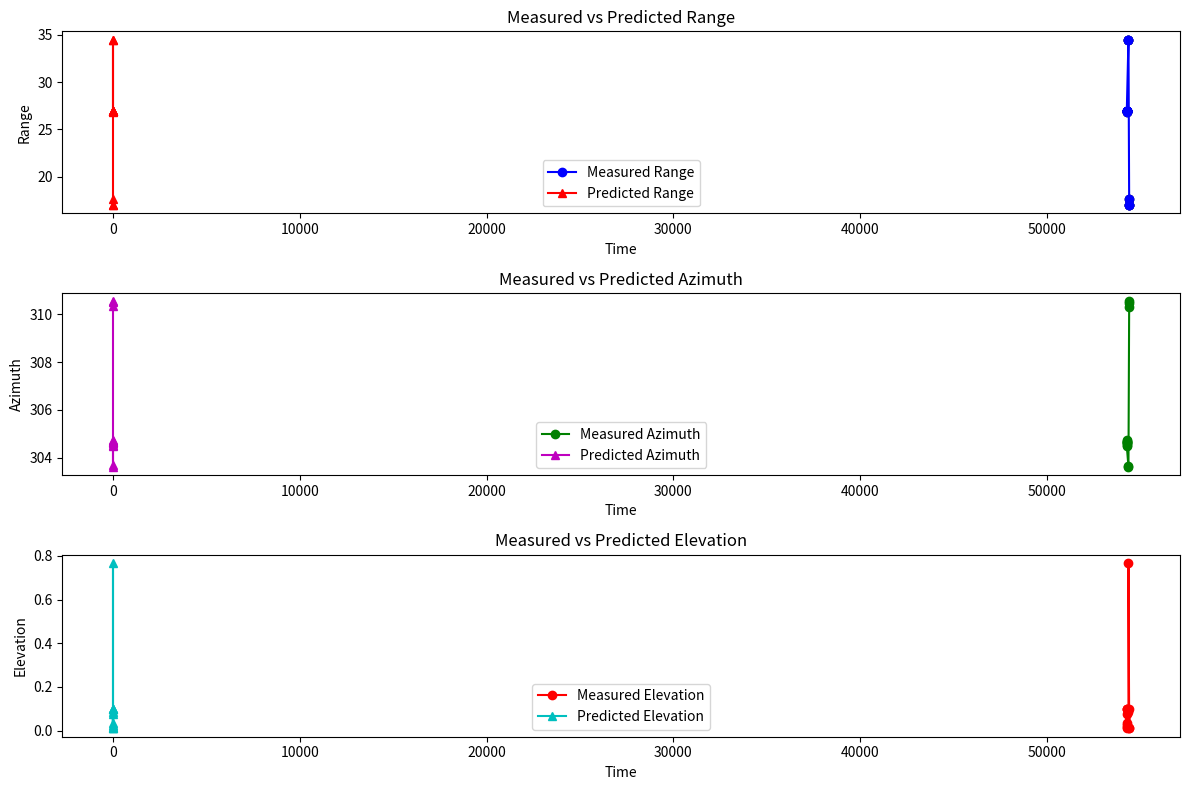

Here is the Python script that generated this plot:
import numpy as np
import matplotlib.pyplot as plt
from scipy.stats import multivariate_normal

class CVFilter:
    def __init__(self):
        # Initialize filter parameters
        self.Sf = np.zeros((6, 1))  # Filter state vector
        self.pf = np.eye(6)  # Filter state covariance matrix
        self.plant_noise = 20  # Plant noise covariance
        self.H = np.eye(3, 6)  # Measurement matrix
        self.R = np.eye(3)  # Measurement noise covariance
        self.Meas_Time = 0  # Measured time

    def Initialize_Filter_state_covariance(self, x, y, z, vx, vy, vz, time):
        # Initialize filter state
        self.Sf = np.array([[x], [y], [z], [vx], [vy], [vz]])
        self.Filtered_Time = time

    def Filter_state_covariance(self, measurements):
        # JPDA algorithm implementation
        for measurement in measurements:
            M_rng1, M_az, M_el, M_time = measurement

            # Predict step
            dt = M_time - self.Meas_Time
            Phi = np.eye(6) + np.eye(6) * dt
            Q = np.eye(6) * self.plant_noise
            self.Sf = np.dot(Phi, self.Sf)
            self.pf = np.dot(np.dot(Phi, self.pf), Phi.T) + Q

            # Update step
            Z = np.array([[M_rng1], [M_az], [M_el]])
            Inn = Z - np.dot(self.H, self.Sf)
            S = np.dot(self.H, np.dot(self.pf, self.H.T)) + self.R
            K = np.dot(np.dot(self.pf, self.H.T), np.linalg.inv(S))
            self.Sf = self.Sf + np.dot(K, Inn)
            self.pf = np.dot(np.eye(6) - np.dot(K, self.H), self.pf)

        # Compute probabilities for each measurement being associated with each target
        conditional_probs = []
        for measurement in measurements:
            M_rng1, M_az, M_el, M_time = measurement
            Z = np.array([[M_rng1], [M_az], [M_el]])
            H = np.eye(3, 6)
            Inn = Z - np.dot(H, self.Sf)
            S = np.dot(H, np.dot(self.pf, H.T)) + self.R
            prob = multivariate_normal.pdf(Inn.flatten(), mean=None, cov=S)
            conditional_probs.append(prob)

        # Calculate marginal probabilities
        marginal_probs = np.prod(conditional_probs, axis=0)

        # Find the most likely association
        most_likely_index = np.argmax(marginal_probs)
        most_likely_measurement = measurements[most_likely_index]

        # Print states
        print("Filter state:", self.Sf.flatten())
        print("Filter state covariance:", self.pf)

        # Print predicted range, azimuth, elevation, and time
        predicted_range = self.Sf[0][0]
        predicted_azimuth = self.Sf[1][0]
        predicted_elevation = self.Sf[2][0]
        predicted_time = self.Sf[3][0]
        print("Predicted Range:", predicted_range)
        print("Predicted Azimuth:", predicted_azimuth)
        print("Predicted Elevation:", predicted_elevation)
        print("Predicted Time:", predicted_time)

        return self.Sf, most_likely_measurement


# Create an instance of the CVFilter class
kalman_filter = CVFilter()

# Define initial state estimates
x = 0  # Initial x position
y = 0  # Initial y position
z = 0  # Initial z position
vx = 0  # Initial velocity in x direction
vy = 0  # Initial velocity in y direction
vz = 0  # Initial velocity in z direction
initial_time = 0  # Initial time

# Initialize the filter with initial state estimates
kalman_filter.Initialize_Filter_state_covariance(x, y, z, vx, vy, vz, initial_time)

# Define measurements (M_rng1, M_az, M_el, M_time) for each time step
measurements = [
    (26.90994, 304.7405, 0.02466, 54272.85),
    (26.90902, 304.6282, 0.1, 54273.35),
    (26.907703, 304.6981, 0.07435, 54274.05),
    (26.90806, 304.6647, 0.032784, 54274.52),
    (26.90842, 304.6671, 0.01765, 54275.05),
    (26.91023, 304.5495, 0.1, 54275.53),
    (26.89167, 304.6397, 0.1, 54276.05),
    (26.90909, 304.4994, 0.010024, 54277.54),
    (34.49111, 303.6271, 0.083879, 54366.75),
    (34.44652, 303.6783, 0.768014, 54367.26),
    (17.00434, 310.531, 0.01, 54405.75),
    (17.60408, 310.4814, 0.1, 54406.24),
    (17.00446, 310.3168, 0.01, 54406.74)
]

# Process measurements and get predicted state estimates at each time step
predicted_ranges = []
predicted_azimuths = []
predicted_elevations = []
predicted_times = []
most_likely_associations = []
for measurement in measurements:
    filtered_state, most_likely_measurement = kalman_filter.Filter_state_covariance([measurement])

    # Append predicted values
    predicted_ranges.append(filtered_state[0])
    predicted_azimuths.append(filtered_state[1])
    predicted_elevations.append(filtered_state[2])
    predicted_times.append(filtered_state[3])
    
    # Append most likely association
    most_likely_associations.append(most_likely_measurement)

# Unpack measurements
M_rng1 = [measurement[0] for measurement in measurements]
M_az = [measurement[1] for measurement in measurements]
M_el = [measurement[2] for measurement in measurements]
M_time = [measurement[3] for measurement in measurements]

# Plot measurements versus time
plt.figure(figsize=(12, 8))
for i in range(3):
    plt.subplot(3, 1, i+1)
    if i == 0:
        plt.plot(M_time, M_rng1, 'bo-', label='Measured Range')
        plt.plot(predicted_times, predicted_ranges, 'r^-', label='Predicted Range')
        plt.ylabel('Range')
        plt.title('Measured vs Predicted Range')
    elif i == 1:
        plt.plot(M_time, M_az, 'go-', label='Measured Azimuth')
        plt.plot(predicted_times, predicted_azimuths, 'm^-', label='Predicted Azimuth')
        plt.ylabel('Azimuth')
        plt.title('Measured vs Predicted Azimuth')
    else:
        plt.plot(M_time, M_el, 'ro-', label='Measured Elevation')
        plt.plot(predicted_times, predicted_elevations, 'c^-', label='Predicted Elevation')
        plt.ylabel('Elevation')
        plt.title('Measured vs Predicted Elevation')
    plt.xlabel('Time')
    plt.legend()

# Mark most likely associations
for association in most_likely_associations:
    plt.subplot(3, 1, 1)
    plt.scatter(association[3], association[0], color='black', marker='o', label='Most Likely Association')

plt.tight_layout()
plt.show()
